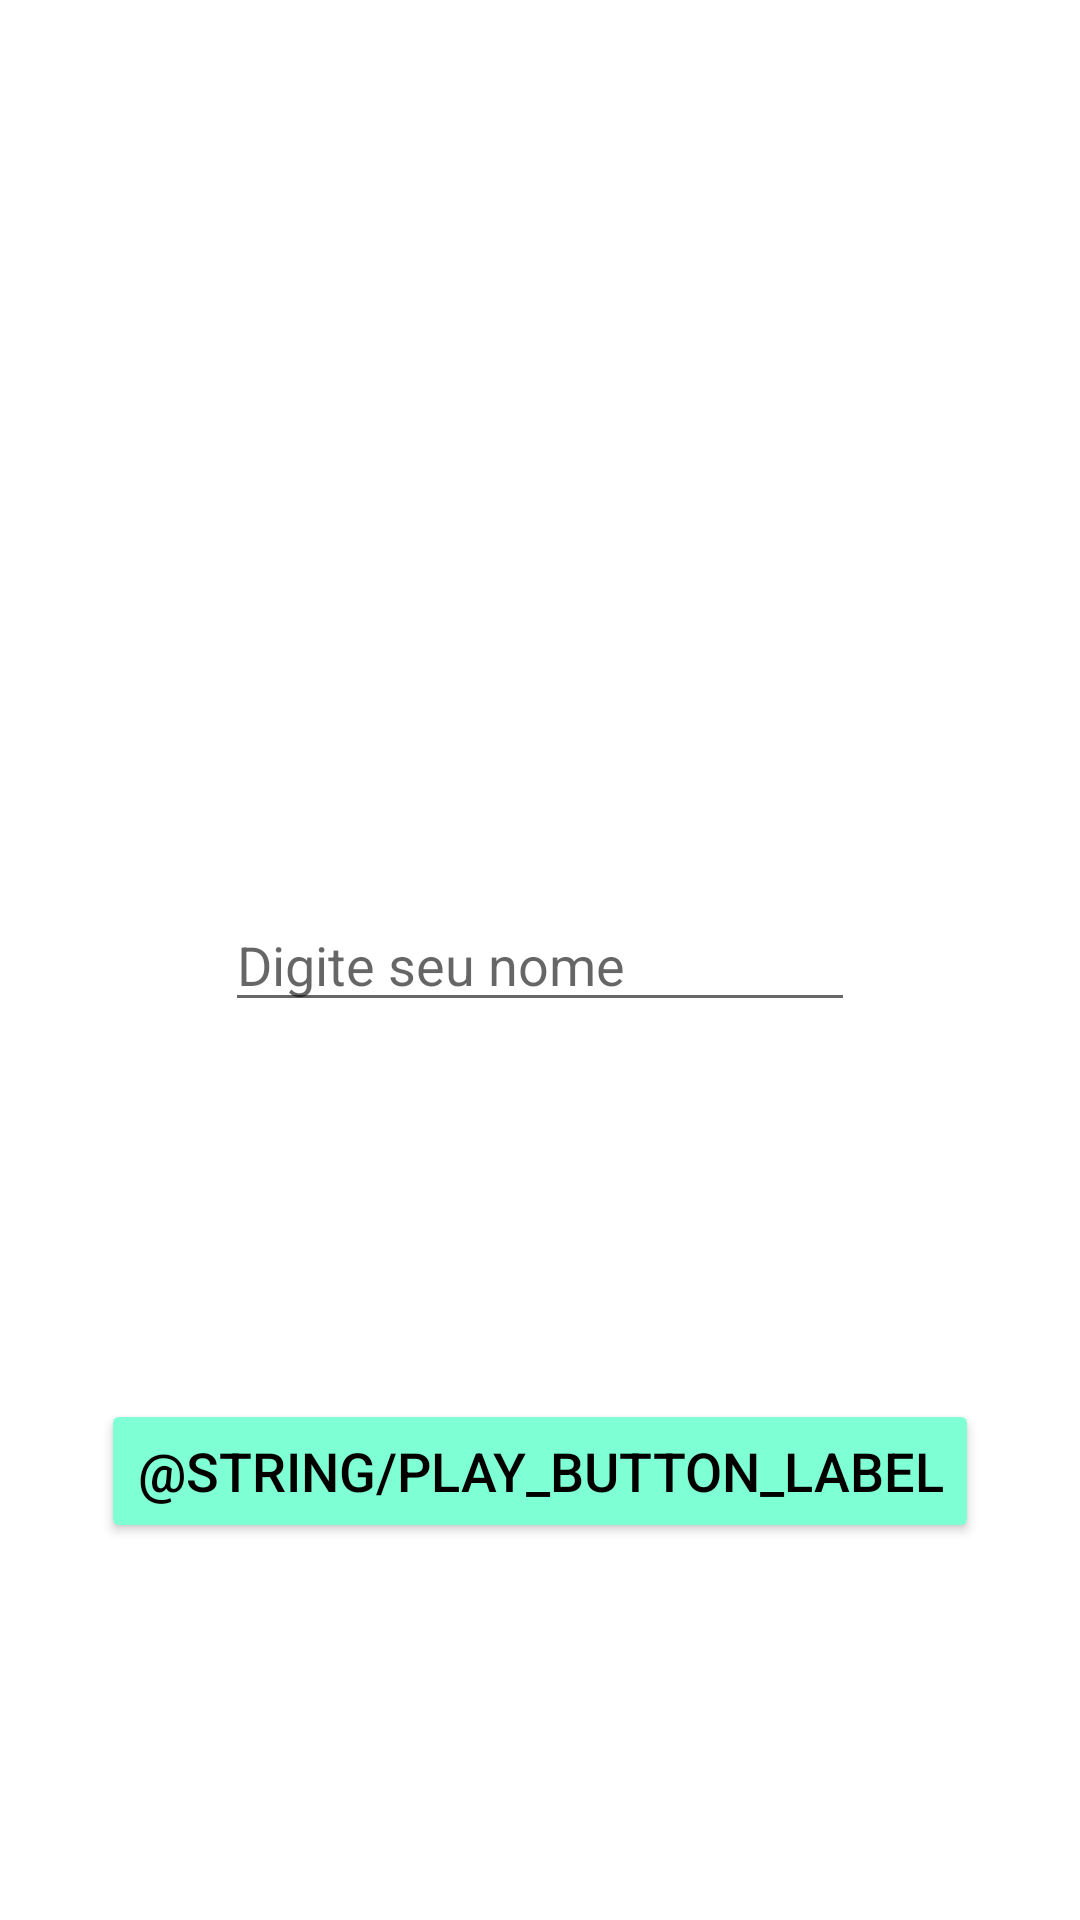

The Android layout XML behind this screen, and the referenced resources:
<!-- AndroidManifest.xml: application theme Theme.LanceDados -->
<!-- res/layout/activity_cadastro.xml -->
<?xml version="1.0" encoding="utf-8"?>
<androidx.constraintlayout.widget.ConstraintLayout xmlns:android="http://schemas.android.com/apk/res/android"
    xmlns:app="http://schemas.android.com/apk/res-auto"
    xmlns:tools="http://schemas.android.com/tools"
    android:layout_width="match_parent"
    android:layout_height="match_parent"
    tools:context=".CadastroActivity">

    <EditText
        android:id="@+id/name_inputText"
        android:layout_width="wrap_content"
        android:layout_height="wrap_content"
        android:ems="10"
        android:hint="Digite seu nome "
        android:inputType="textPersonName"
        app:layout_constraintBottom_toBottomOf="parent"
        app:layout_constraintEnd_toEndOf="parent"
        app:layout_constraintStart_toStartOf="parent"
        app:layout_constraintTop_toTopOf="parent" />

    <Button
        android:id="@+id/cadastrar_button"
        android:layout_width="wrap_content"
        android:layout_height="wrap_content"
        android:backgroundTint="#7FFFD4"
        android:text="@string/play_button_label"
        android:textColor="#000000"
        android:textSize="18sp"
        app:layout_constraintBottom_toBottomOf="parent"
        app:layout_constraintEnd_toEndOf="parent"
        app:layout_constraintStart_toStartOf="parent"
        app:layout_constraintTop_toBottomOf="@+id/name_inputText" />

</androidx.constraintlayout.widget.ConstraintLayout>
<!-- resources referenced by this layout -->
<resources>
  <style name="Theme.LanceDados" parent="Theme.MaterialComponents.DayNight.DarkActionBar">
          
          <item name="colorPrimary">@color/teal_200</item>
          <item name="colorPrimaryVariant">@color/teal_700</item>
          <item name="colorOnPrimary">@color/white</item>
          
          <item name="colorSecondary">@color/teal_200</item>
          <item name="colorSecondaryVariant">@color/teal_700</item>
          <item name="colorOnSecondary">@color/black</item>
          
          <item name="android:statusBarColor" tools:targetApi="l">?attr/colorPrimaryVariant</item>
          
      </style>
  <color name="teal_200">#FF03DAC5</color>
  <color name="teal_700">#FF018786</color>
  <color name="white">#FFFFFFFF</color>
  <color name="black">#FF000000</color>
</resources>
